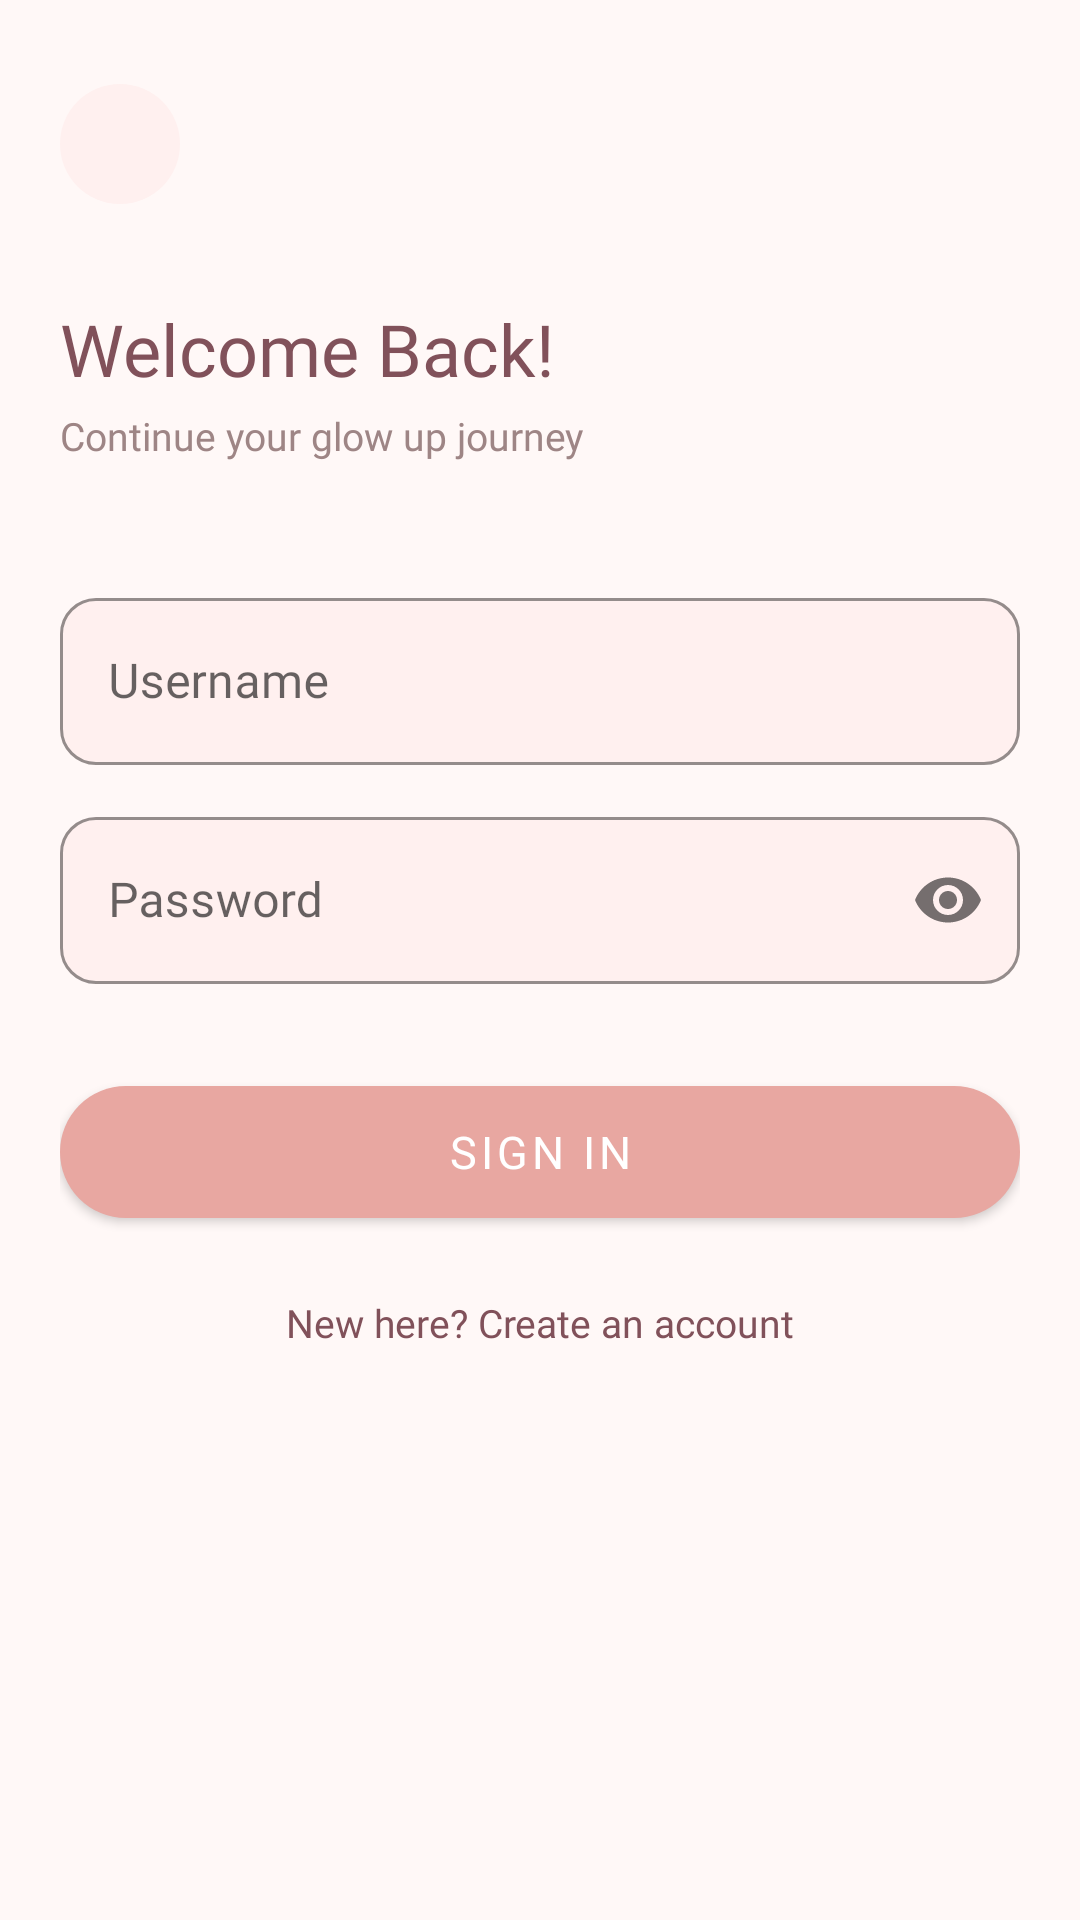

This screen was rendered from an Android layout file. Write that file and the resources it references.
<!-- AndroidManifest.xml: application theme Theme.ChillGuy -->
<!-- res/layout/activity_login.xml -->
<?xml version="1.0" encoding="utf-8"?>
<androidx.core.widget.NestedScrollView
    xmlns:android="http://schemas.android.com/apk/res/android"
    xmlns:app="http://schemas.android.com/apk/res-auto"
    android:layout_width="match_parent"
    android:layout_height="match_parent"
    android:fillViewport="true"
    android:background="?android:attr/colorBackground">

    <androidx.constraintlayout.widget.ConstraintLayout
        android:layout_width="match_parent"
        android:layout_height="wrap_content"
        android:padding="20dp"
        android:minHeight="600dp">

        <ImageButton
            android:id="@+id/btnBack"
            android:layout_width="40dp"
            android:layout_height="40dp"
            android:src="@drawable/ic_arrow_back"
            android:background="@drawable/bg_icon_button"
            android:contentDescription="Back"
            app:layout_constraintTop_toTopOf="parent"
            app:layout_constraintStart_toStartOf="parent"
            android:layout_marginTop="8dp" />

        <TextView
            android:id="@+id/tvTitle"
            android:layout_width="wrap_content"
            android:layout_height="wrap_content"
            android:text="Welcome Back!"
            android:textSize="24sp"
            android:fontFamily="@font/quicksand_bold"
            android:textColor="?attr/colorPrimary"
            android:layout_marginTop="32dp"
            app:layout_constraintTop_toBottomOf="@id/btnBack"
            app:layout_constraintStart_toStartOf="parent" />

        <TextView
            android:id="@+id/tvSubtitle"
            android:layout_width="wrap_content"
            android:layout_height="wrap_content"
            android:text="Continue your glow up journey"
            android:textSize="13sp"
            android:fontFamily="@font/quicksand_regular"
            android:textColor="@color/secondary_text"
            android:layout_marginTop="4dp"
            app:layout_constraintTop_toBottomOf="@id/tvTitle"
            app:layout_constraintStart_toStartOf="parent" />

        <com.google.android.material.textfield.TextInputLayout
            android:id="@+id/tilUsername"
            style="@style/Widget.ChillGuy.TextInputLayout"
            android:layout_width="0dp"
            android:layout_height="wrap_content"
            android:hint="@string/hint_username"
            android:layout_marginTop="40dp"
            app:layout_constraintTop_toBottomOf="@id/tvSubtitle"
            app:layout_constraintStart_toStartOf="parent"
            app:layout_constraintEnd_toEndOf="parent">

            <com.google.android.material.textfield.TextInputEditText
                android:id="@+id/etUsername"
                android:layout_width="match_parent"
                android:layout_height="wrap_content"
                android:inputType="textPersonName"
                android:fontFamily="@font/quicksand_regular" />

        </com.google.android.material.textfield.TextInputLayout>

        <com.google.android.material.textfield.TextInputLayout
            android:id="@+id/tilPassword"
            style="@style/Widget.ChillGuy.TextInputLayout"
            android:layout_width="0dp"
            android:layout_height="wrap_content"
            android:hint="@string/hint_password"
            android:layout_marginTop="12dp"
            app:passwordToggleEnabled="true"
            app:layout_constraintTop_toBottomOf="@id/tilUsername"
            app:layout_constraintStart_toStartOf="parent"
            app:layout_constraintEnd_toEndOf="parent">

            <com.google.android.material.textfield.TextInputEditText
                android:id="@+id/etPassword"
                android:layout_width="match_parent"
                android:layout_height="wrap_content"
                android:inputType="textPassword"
                android:fontFamily="@font/quicksand_regular" />

        </com.google.android.material.textfield.TextInputLayout>

        <TextView
            android:id="@+id/tvError"
            android:layout_width="0dp"
            android:layout_height="wrap_content"
            android:text=""
            android:textSize="12sp"
            android:fontFamily="@font/quicksand_regular"
            android:textColor="?attr/colorError"
            android:visibility="gone"
            android:layout_marginTop="8dp"
            app:layout_constraintTop_toBottomOf="@id/tilPassword"
            app:layout_constraintStart_toStartOf="parent"
            app:layout_constraintEnd_toEndOf="parent" />

        <com.google.android.material.button.MaterialButton
            android:id="@+id/btnSignIn"
            android:layout_width="0dp"
            android:layout_height="56dp"
            android:text="@string/btn_sign_in"
            android:textSize="15sp"
            android:fontFamily="@font/quicksand_semibold"
            style="@style/Widget.ChillGuy.Button.Primary"
            android:layout_marginTop="28dp"
            app:layout_constraintTop_toBottomOf="@id/tvError"
            app:layout_constraintStart_toStartOf="parent"
            app:layout_constraintEnd_toEndOf="parent" />

        <TextView
            android:id="@+id/tvGoToRegister"
            android:layout_width="wrap_content"
            android:layout_height="wrap_content"
            android:text="New here? Create an account"
            android:textSize="13sp"
            android:fontFamily="@font/quicksand_medium"
            android:textColor="?attr/colorPrimary"
            android:padding="8dp"
            android:layout_marginTop="12dp"
            app:layout_constraintTop_toBottomOf="@id/btnSignIn"
            app:layout_constraintStart_toStartOf="parent"
            app:layout_constraintEnd_toEndOf="parent" />

    </androidx.constraintlayout.widget.ConstraintLayout>

</androidx.core.widget.NestedScrollView>
<!-- resources referenced by this layout -->
<resources>
  <color name="secondary_text">#9E8585</color>
  <!-- drawable bg_icon_button (drawable) -->
  <?xml version="1.0" encoding="utf-8"?>
  <ripple xmlns:android="http://schemas.android.com/apk/res/android"
      android:color="?attr/colorControlHighlight">
      <item>
          <shape android:shape="oval">
              <solid android:color="@color/light_surface_container_low" />
          </shape>
      </item>
  </ripple>
  <string name="btn_sign_in">Sign In</string>
  <string name="hint_password">Password</string>
  <string name="hint_username">Username</string>
  <style name="Widget.ChillGuy.Button.Primary" parent="Widget.MaterialComponents.Button">
          <item name="backgroundTint">@color/accent_coral</item>
          <item name="android:textColor">@color/light_on_primary</item>
          <item name="cornerRadius">24dp</item>
          <item name="android:textSize">14sp</item>
          <item name="android:fontFamily">@font/quicksand_semibold</item>
          <item name="elevation">4dp</item>
      </style>
  <style name="Widget.ChillGuy.TextInputLayout" parent="Widget.MaterialComponents.TextInputLayout.OutlinedBox">
          <item name="boxBackgroundColor">@color/light_surface_container_low</item>
          <item name="boxStrokeColor">@color/light_primary_container</item>
          <item name="boxCornerRadiusTopStart">12dp</item>
          <item name="boxCornerRadiusTopEnd">12dp</item>
          <item name="boxCornerRadiusBottomStart">12dp</item>
          <item name="boxCornerRadiusBottomEnd">12dp</item>
          <item name="hintTextColor">@color/secondary_text</item>
          <item name="android:fontFamily">@font/quicksand_regular</item>
      </style>
  <style name="Theme.ChillGuy" parent="Theme.MaterialComponents.DayNight.NoActionBar">
          <item name="android:colorBackground">@color/light_background</item>
          <item name="colorSurface">@color/light_surface</item>
          <item name="colorPrimary">@color/light_primary</item>
          <item name="colorPrimaryVariant">@color/light_primary_container</item>
          <item name="colorOnPrimary">@color/light_on_primary</item>
          <item name="colorSecondary">@color/light_secondary</item>
          <item name="colorOnSecondary">@color/light_on_secondary</item>
          <item name="android:textColorPrimary">@color/light_on_surface</item>
          <item name="android:textColorSecondary">@color/secondary_text</item>
          <item name="android:statusBarColor">@color/light_background</item>
          <item name="android:windowLightStatusBar">true</item>
          <item name="android:navigationBarColor">@color/light_surface_container_low</item>
      </style>
  <color name="light_surface_container_low">#FFF0EF</color>
  <color name="accent_coral">#E8A7A1</color>
  <color name="light_on_primary">#FFFFFF</color>
  <color name="light_primary_container">#FFC0CB</color>
  <color name="light_background">#FFF8F7</color>
  <color name="light_surface">#FFF8F7</color>
  <color name="light_primary">#81515A</color>
  <color name="light_secondary">#84504C</color>
  <color name="light_on_secondary">#FFFFFF</color>
  <color name="light_on_surface">#231918</color>
</resources>
